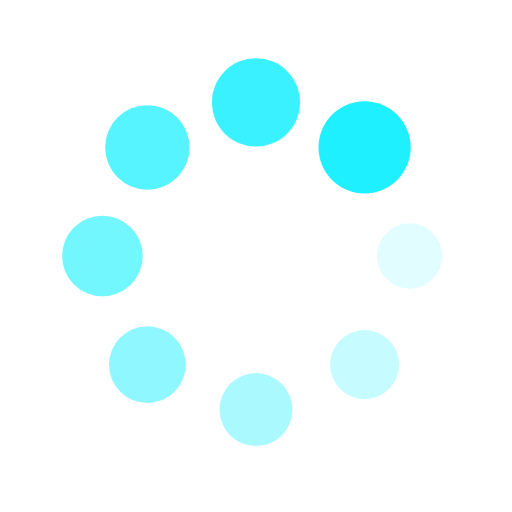
t = 0.00 s
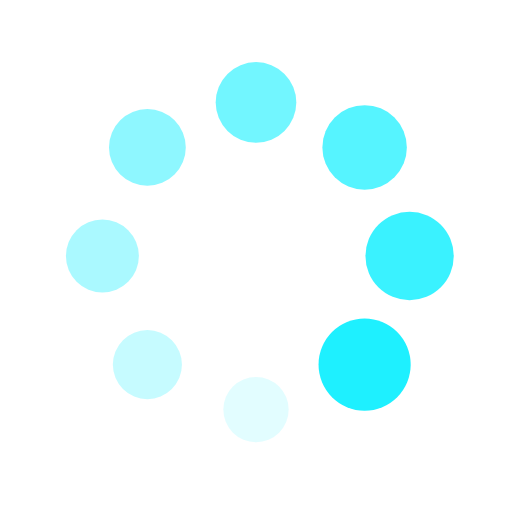
t = 0.25 s
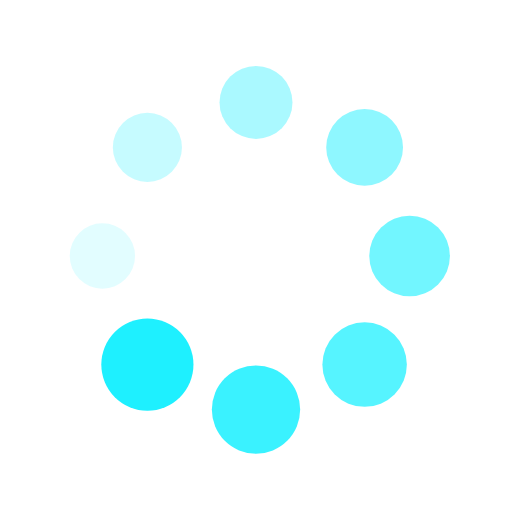
t = 0.50 s
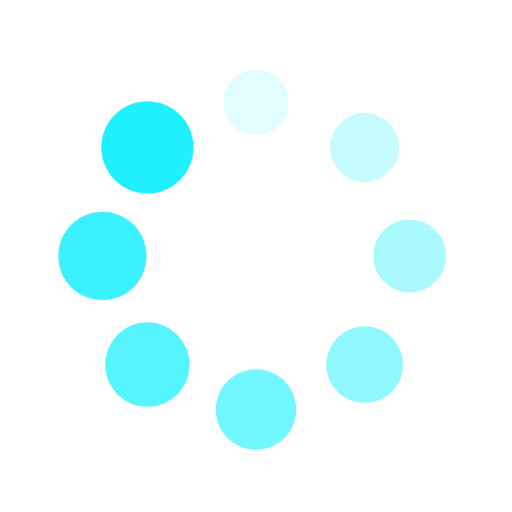
t = 0.75 s

The animated SVG that drew these frames (rendered in a browser with its animation timeline set to each time). Animation: 16 SMIL elements (animate=8,animateTransform=8); one cycle of 1.00 s, repeats indefinitely.

<?xml version="1.0" encoding="utf-8"?>
<svg xmlns="http://www.w3.org/2000/svg" xmlns:xlink="http://www.w3.org/1999/xlink" style="margin: auto; background: none; display: block; shape-rendering: auto;" viewBox="0 0 100 100" preserveAspectRatio="xMidYMid">
<g transform="translate(80,50)">
<g transform="rotate(0)">
<circle cx="0" cy="0" r="6" fill="#1ef0ff" fill-opacity="1">
  <animateTransform attributeName="transform" type="scale" begin="-0.875s" values="1.5 1.5;1 1" keyTimes="0;1" dur="1s" repeatCount="indefinite"></animateTransform>
  <animate attributeName="fill-opacity" keyTimes="0;1" dur="1s" repeatCount="indefinite" values="1;0" begin="-0.875s"></animate>
</circle>
</g>
</g><g transform="translate(71.21320343559643,71.21320343559643)">
<g transform="rotate(45)">
<circle cx="0" cy="0" r="6" fill="#1ef0ff" fill-opacity="0.875">
  <animateTransform attributeName="transform" type="scale" begin="-0.75s" values="1.5 1.5;1 1" keyTimes="0;1" dur="1s" repeatCount="indefinite"></animateTransform>
  <animate attributeName="fill-opacity" keyTimes="0;1" dur="1s" repeatCount="indefinite" values="1;0" begin="-0.75s"></animate>
</circle>
</g>
</g><g transform="translate(50,80)">
<g transform="rotate(90)">
<circle cx="0" cy="0" r="6" fill="#1ef0ff" fill-opacity="0.75">
  <animateTransform attributeName="transform" type="scale" begin="-0.625s" values="1.5 1.5;1 1" keyTimes="0;1" dur="1s" repeatCount="indefinite"></animateTransform>
  <animate attributeName="fill-opacity" keyTimes="0;1" dur="1s" repeatCount="indefinite" values="1;0" begin="-0.625s"></animate>
</circle>
</g>
</g><g transform="translate(28.786796564403577,71.21320343559643)">
<g transform="rotate(135)">
<circle cx="0" cy="0" r="6" fill="#1ef0ff" fill-opacity="0.625">
  <animateTransform attributeName="transform" type="scale" begin="-0.5s" values="1.5 1.5;1 1" keyTimes="0;1" dur="1s" repeatCount="indefinite"></animateTransform>
  <animate attributeName="fill-opacity" keyTimes="0;1" dur="1s" repeatCount="indefinite" values="1;0" begin="-0.5s"></animate>
</circle>
</g>
</g><g transform="translate(20,50.00000000000001)">
<g transform="rotate(180)">
<circle cx="0" cy="0" r="6" fill="#1ef0ff" fill-opacity="0.5">
  <animateTransform attributeName="transform" type="scale" begin="-0.375s" values="1.5 1.5;1 1" keyTimes="0;1" dur="1s" repeatCount="indefinite"></animateTransform>
  <animate attributeName="fill-opacity" keyTimes="0;1" dur="1s" repeatCount="indefinite" values="1;0" begin="-0.375s"></animate>
</circle>
</g>
</g><g transform="translate(28.78679656440357,28.786796564403577)">
<g transform="rotate(225)">
<circle cx="0" cy="0" r="6" fill="#1ef0ff" fill-opacity="0.375">
  <animateTransform attributeName="transform" type="scale" begin="-0.25s" values="1.5 1.5;1 1" keyTimes="0;1" dur="1s" repeatCount="indefinite"></animateTransform>
  <animate attributeName="fill-opacity" keyTimes="0;1" dur="1s" repeatCount="indefinite" values="1;0" begin="-0.25s"></animate>
</circle>
</g>
</g><g transform="translate(49.99999999999999,20)">
<g transform="rotate(270)">
<circle cx="0" cy="0" r="6" fill="#1ef0ff" fill-opacity="0.25">
  <animateTransform attributeName="transform" type="scale" begin="-0.125s" values="1.5 1.5;1 1" keyTimes="0;1" dur="1s" repeatCount="indefinite"></animateTransform>
  <animate attributeName="fill-opacity" keyTimes="0;1" dur="1s" repeatCount="indefinite" values="1;0" begin="-0.125s"></animate>
</circle>
</g>
</g><g transform="translate(71.21320343559643,28.78679656440357)">
<g transform="rotate(315)">
<circle cx="0" cy="0" r="6" fill="#1ef0ff" fill-opacity="0.125">
  <animateTransform attributeName="transform" type="scale" begin="0s" values="1.5 1.5;1 1" keyTimes="0;1" dur="1s" repeatCount="indefinite"></animateTransform>
  <animate attributeName="fill-opacity" keyTimes="0;1" dur="1s" repeatCount="indefinite" values="1;0" begin="0s"></animate>
</circle>
</g>
</g>
<!-- [ldio] generated by https://loading.io/ --></svg>
